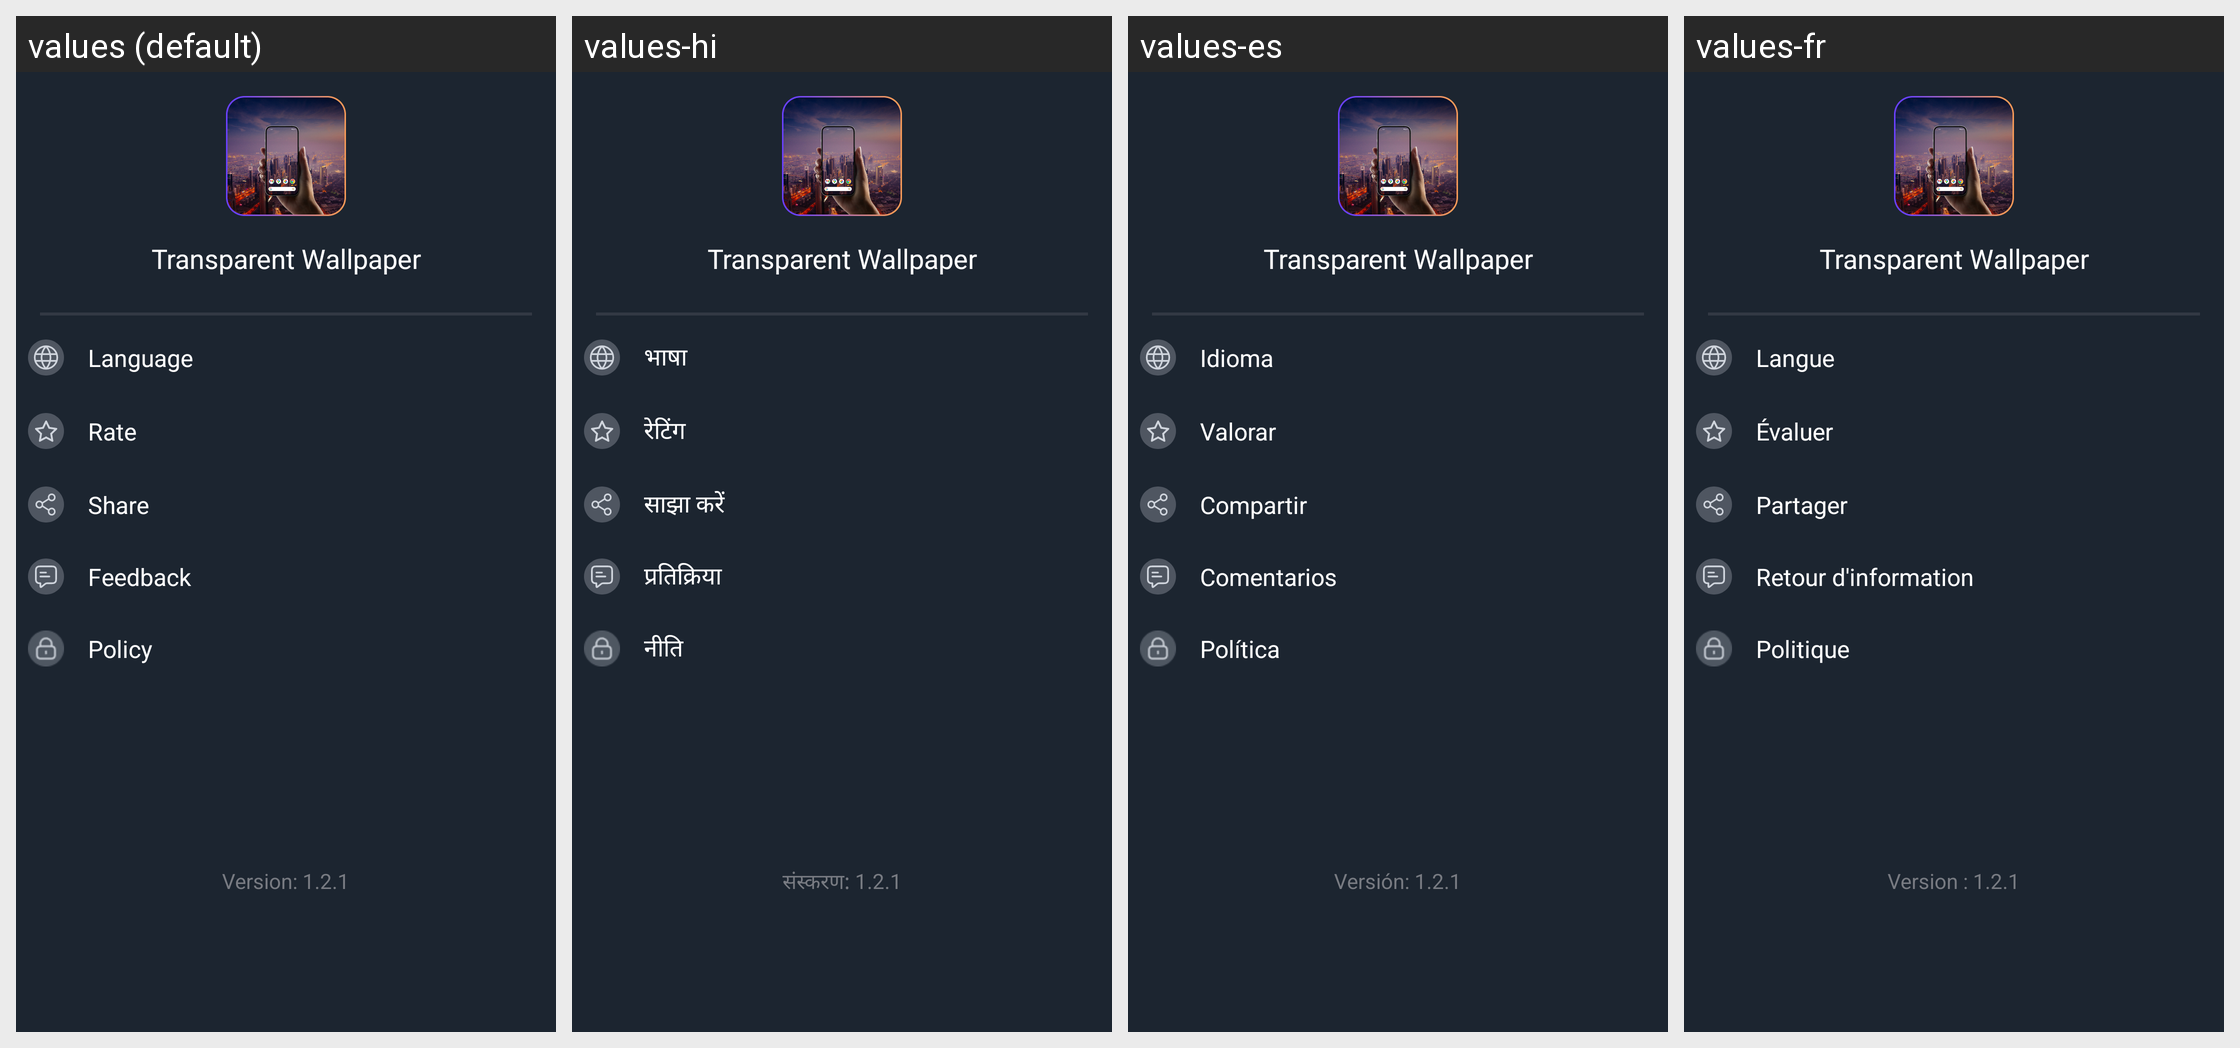

Locale-by-locale string values for the Android screen shown in this grid:
Android screen res/layout/activity_setting_screen.xml rendered under 4 locales, left to right: values (default), values-hi, values-es, values-fr. Device: Nexus 5 (rendered at 1080×1920; each locale shown at half size, 540×960, under a caption strip naming it); theme Theme.WallPaper.
Other locales in the repository, not shown: values-de, values-en, values-in, values-pt, values-zh.
Strings drawn on this screen, with the default value and each locale's value (text and hints the layout hard-codes, and strings that could not be matched under every locale, appear in the picture but are not listed):

app_name
  values: Transparent Wallpaper
  values-hi: Transparent Wallpaper
  values-es: Transparent Wallpaper
  values-fr: Transparent Wallpaper

language
  values: Language
  values-hi: भाषा
  values-es: Idioma
  values-fr: Langue

rate
  values: Rate
  values-hi: रेटिंग
  values-es: Valorar
  values-fr: Évaluer

share
  values: Share
  values-hi: साझा करें
  values-es: Compartir
  values-fr: Partager

feedback
  values: Feedback
  values-hi: प्रतिक्रिया
  values-es: Comentarios
  values-fr: Retour d'information

policy
  values: Policy
  values-hi: नीति
  values-es: Política
  values-fr: Politique

version
  values: Version: 1.2.1
  values-hi: संस्करण: 1.2.1
  values-es: Versión: 1.2.1
  values-fr: Version : 1.2.1
